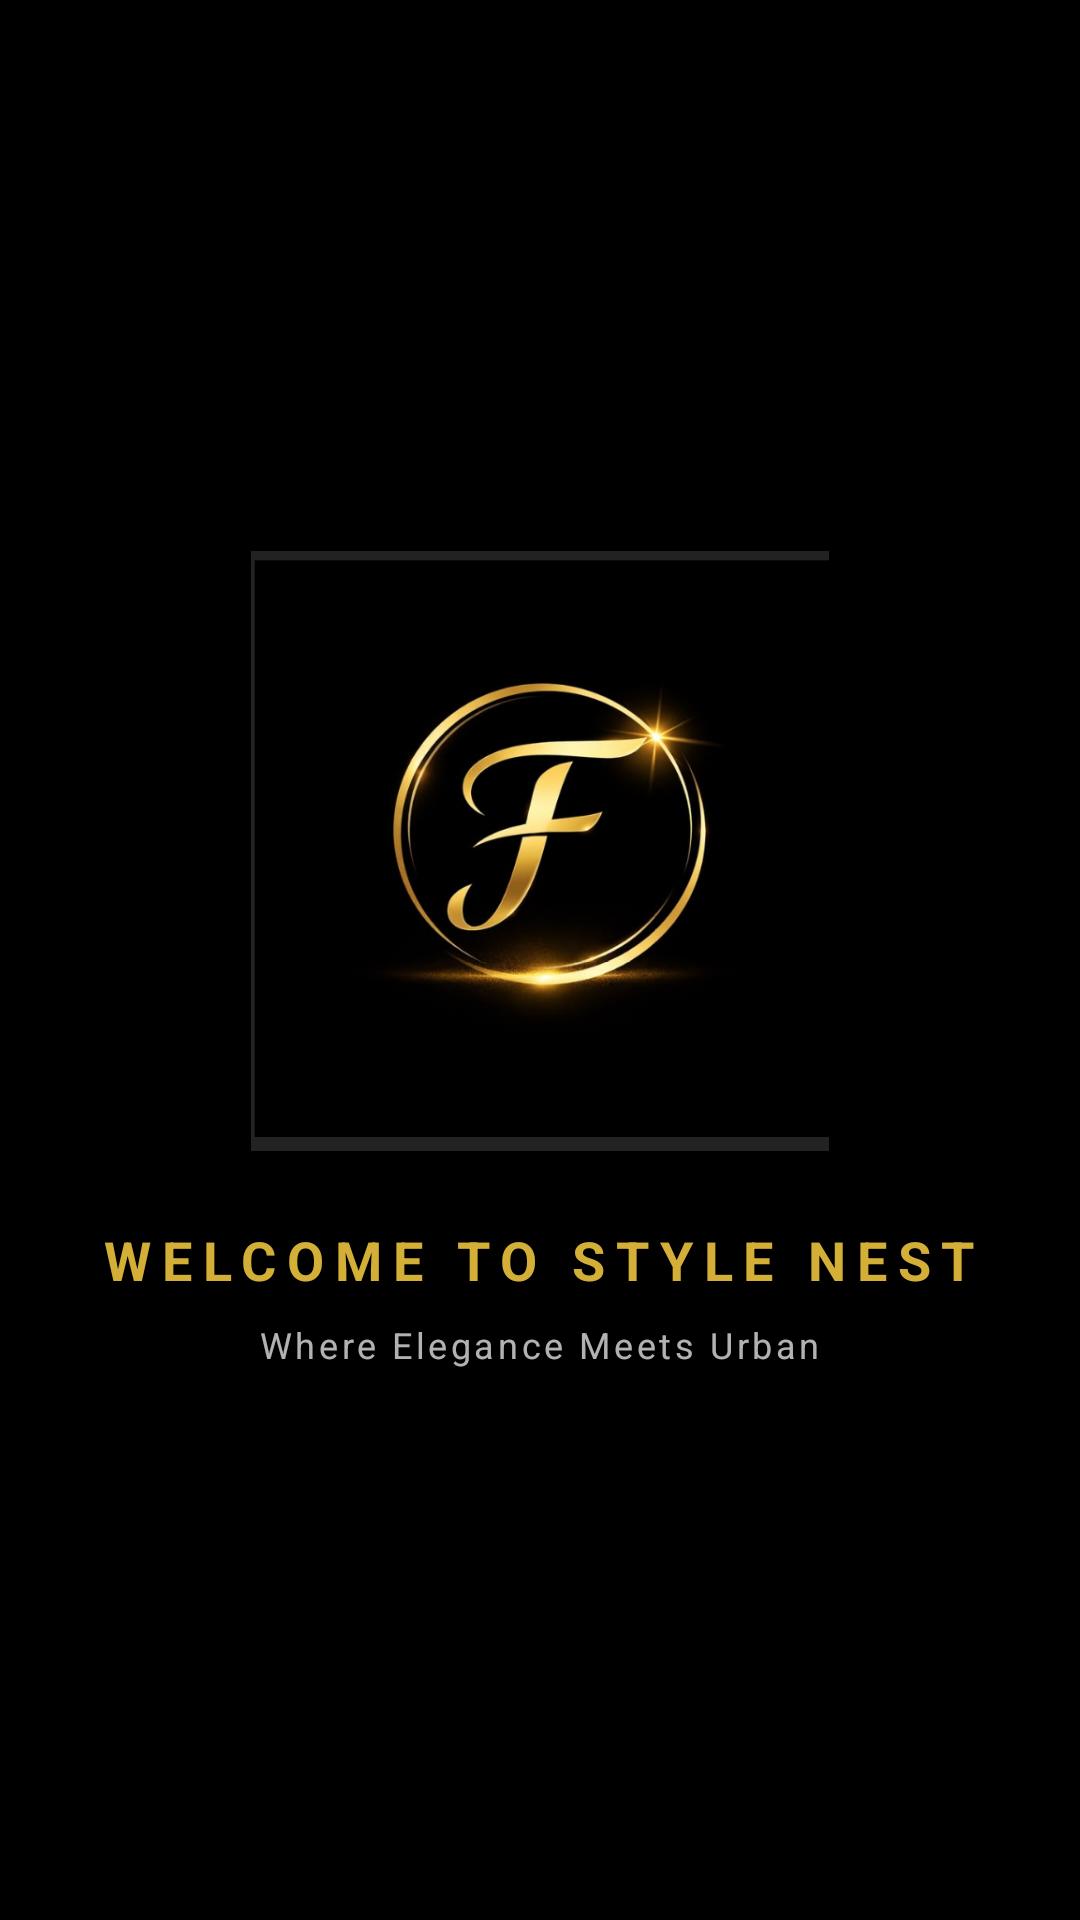

This screen was rendered from an Android layout file. Write that file and the resources it references.
<!-- AndroidManifest.xml: application theme Theme.Stylenest20904A -->
<!-- res/layout/activity_main.xml -->
<?xml version="1.0" encoding="utf-8"?>
<androidx.constraintlayout.widget.ConstraintLayout xmlns:android="http://schemas.android.com/apk/res/android"
    xmlns:app="http://schemas.android.com/apk/res-auto"
    xmlns:tools="http://schemas.android.com/tools"
    android:id="@+id/main"
    android:layout_width="match_parent"
    android:layout_height="match_parent"
    android:background="@color/white"
    tools:context=".MainActivity">

    
    <LinearLayout
        android:id="@+id/splash_screen"
        android:layout_width="match_parent"
        android:layout_height="match_parent"
        android:background="@color/black"
        android:gravity="center"
        android:orientation="vertical"
        android:visibility="visible"
        android:elevation="10dp"
        app:layout_constraintBottom_toBottomOf="parent"
        app:layout_constraintTop_toTopOf="parent">

        <ImageView
            android:id="@+id/leadingpageimage"
            android:layout_width="200dp"
            android:layout_height="200dp"
            android:scaleType="centerInside"
            app:srcCompat="@drawable/app_icon" />

        <TextView
            android:layout_width="wrap_content"
            android:layout_height="wrap_content"
            android:layout_marginTop="24dp"
            android:text="WELCOME TO STYLE NEST"
            android:textColor="@color/gold"
            android:textSize="18sp"
            android:textStyle="bold"
            android:letterSpacing="0.2" />

        <TextView
            android:layout_width="wrap_content"
            android:layout_height="wrap_content"
            android:layout_marginTop="8dp"
            android:text="Where Elegance Meets Urban"
            android:textColor="@color/white"
            android:textSize="12sp"
            android:letterSpacing="0.1"
            android:alpha="0.7" />

    </LinearLayout>

    

    <FrameLayout
        android:id="@+id/fragment_container"
        android:layout_width="0dp"
        android:layout_height="0dp"
        app:layout_constraintBottom_toTopOf="@id/bottom_navigation"
        app:layout_constraintEnd_toEndOf="parent"
        app:layout_constraintHorizontal_bias="1.0"
        app:layout_constraintStart_toStartOf="parent"
        app:layout_constraintTop_toTopOf="parent"
        app:layout_constraintVertical_bias="1.0" />

    <com.google.android.material.bottomnavigation.BottomNavigationView
        android:id="@+id/bottom_navigation"
        android:layout_width="match_parent"
        android:layout_height="wrap_content"
        android:background="@color/black"
        app:itemIconTint="@color/gold"
        app:itemTextColor="@color/white"
        app:layout_constraintBottom_toBottomOf="parent"
        app:menu="@menu/bottom_nav_menu" />

</androidx.constraintlayout.widget.ConstraintLayout>
<!-- resources referenced by this layout -->
<resources>
  <color name="black">#FF000000</color>
  <color name="gold">#D4AF37</color>
  <color name="white">#FFFFFFFF</color>
  <!-- drawable app_icon: png bitmap (drawable, 143040 bytes) -->
  <style name="Theme.Stylenest20904A" parent="Base.Theme.Stylenest20904A" />
  <style name="Base.Theme.Stylenest20904A" parent="Theme.Material3.DayNight.NoActionBar">
          
          <item name="colorPrimary">@color/black</item>
          <item name="colorOnPrimary">@color/white</item>
          <item name="colorSecondary">@color/gold</item>
          <item name="colorOnSecondary">@color/black</item>
          <item name="android:statusBarColor">@color/black</item>
          <item name="android:windowBackground">@color/white</item>
      </style>
</resources>
